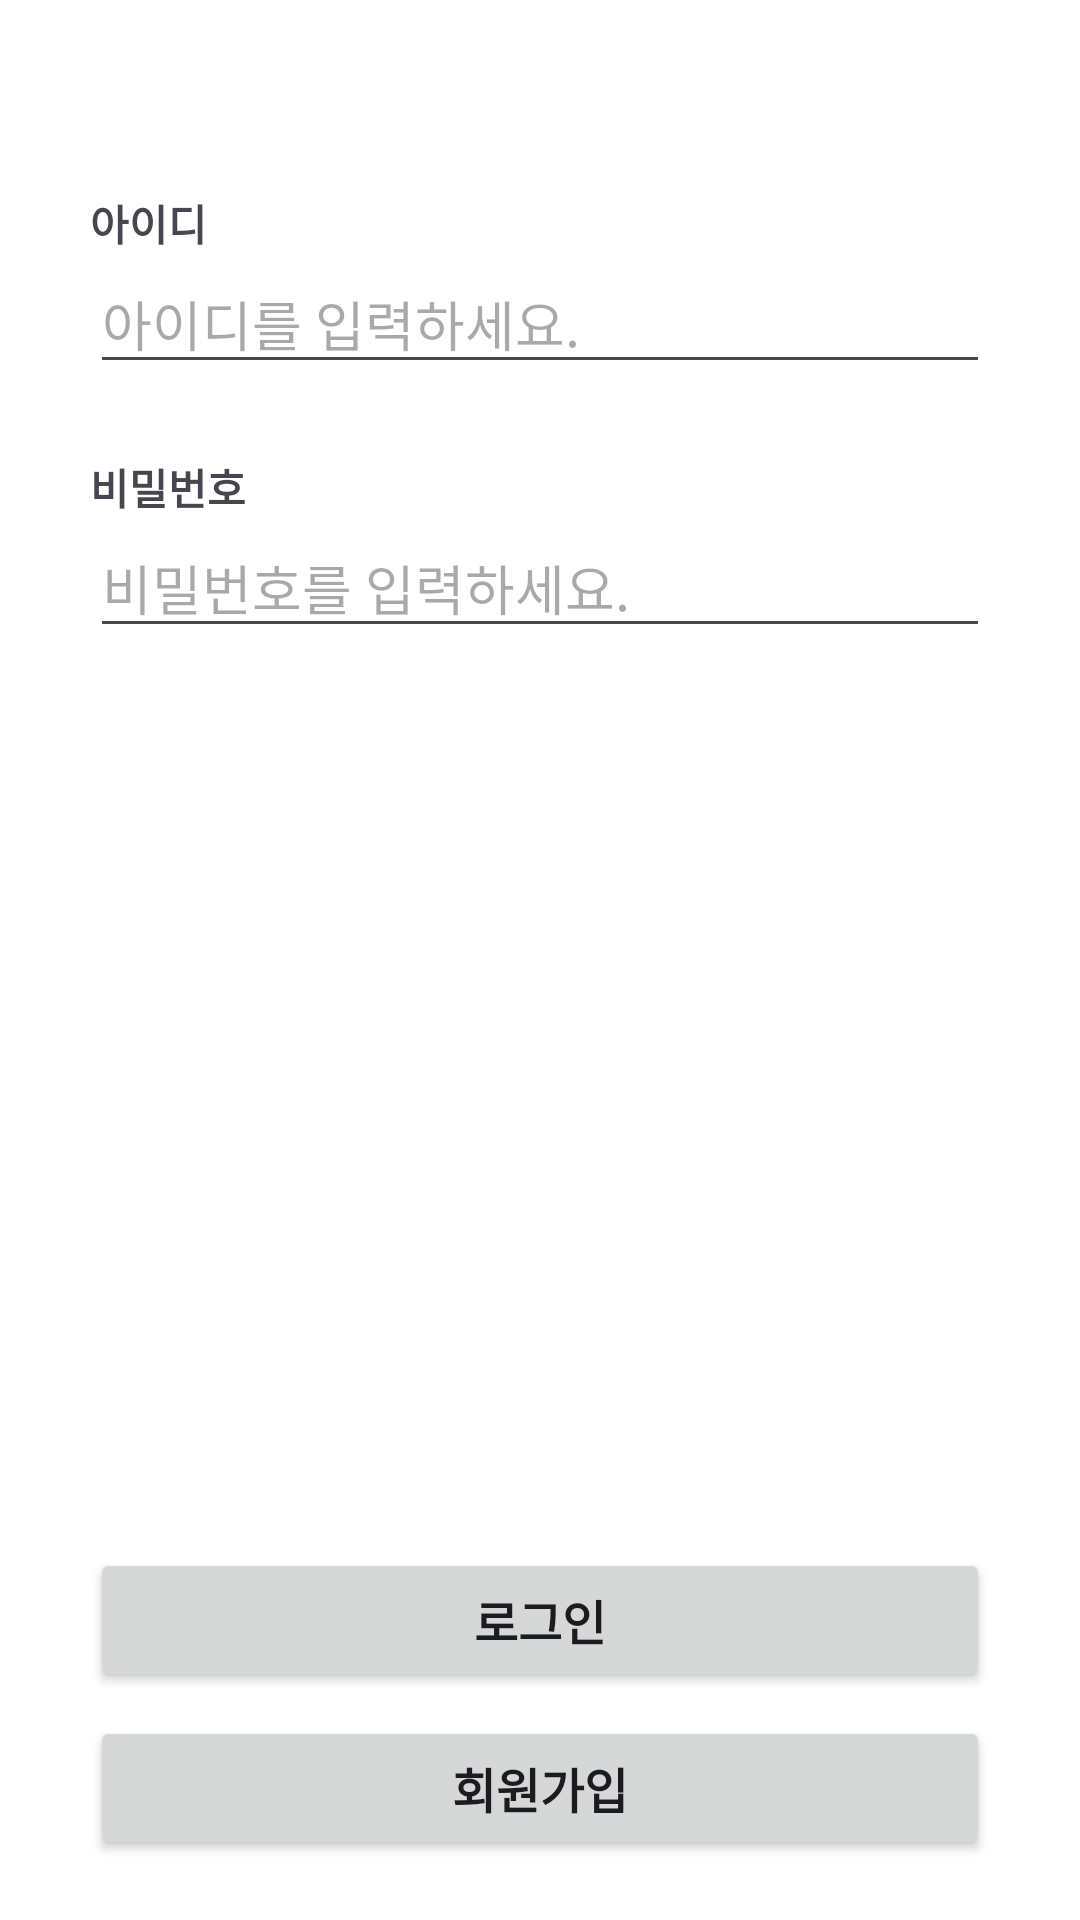

Produce the Android XML layout that renders to this screen, including the resource entries it uses.
<!-- AndroidManifest.xml: application theme Theme.Introducemyself -->
<!-- res/layout/activity_signin.xml -->
<?xml version="1.0" encoding="utf-8"?>
<androidx.constraintlayout.widget.ConstraintLayout xmlns:android="http://schemas.android.com/apk/res/android"
    xmlns:app="http://schemas.android.com/apk/res-auto"
    xmlns:tools="http://schemas.android.com/tools"
    android:layout_width="match_parent"
    android:layout_height="match_parent"
    android:background="@color/white"
    android:paddingHorizontal="30dp"
    tools:context=".SignInActivity">

    <ImageView
        android:id="@+id/iv_signin_logo"
        android:layout_width="wrap_content"
        android:layout_height="wrap_content"
        android:layout_marginTop="40dp"
        android:src="@drawable/ic_logo"
        app:layout_constraintEnd_toEndOf="parent"
        app:layout_constraintStart_toStartOf="parent"
        app:layout_constraintTop_toTopOf="parent" />

    <TextView
        android:id="@+id/tv_signin_id"
        android:layout_width="wrap_content"
        android:layout_height="wrap_content"
        android:layout_marginTop="24dp"
        android:text="@string/tv_id_text"
        android:textStyle="bold"
        app:layout_constraintStart_toStartOf="@+id/edit_signin_id"
        app:layout_constraintTop_toBottomOf="@+id/iv_signin_logo" />

    <EditText
        android:id="@+id/edit_signin_id"
        android:layout_width="match_parent"
        android:layout_height="wrap_content"
        android:ems="10"
        android:inputType="text"
        android:hint="@string/edit_id_hint"
        app:layout_constraintEnd_toEndOf="parent"
        app:layout_constraintStart_toStartOf="parent"
        app:layout_constraintTop_toBottomOf="@+id/tv_signin_id" />

    <TextView
        android:id="@+id/tv_signin_password"
        android:layout_width="wrap_content"
        android:layout_height="wrap_content"
        android:layout_marginTop="24dp"
        android:text="@string/tv_password_text"
        android:textStyle="bold"
        app:layout_constraintStart_toStartOf="@+id/edit_signin_password"
        app:layout_constraintTop_toBottomOf="@+id/edit_signin_id" />

    <EditText
        android:id="@+id/edit_signin_password"
        android:layout_width="match_parent"
        android:layout_height="wrap_content"
        android:ems="10"
        android:inputType="textPassword"
        android:hint="@string/edit_password_hint"
        app:layout_constraintEnd_toEndOf="parent"
        app:layout_constraintHorizontal_bias="0.502"
        app:layout_constraintStart_toStartOf="parent"
        app:layout_constraintTop_toBottomOf="@+id/tv_signin_password" />

    <Button
        android:id="@+id/btn_signin_login"
        android:layout_width="match_parent"
        android:layout_height="wrap_content"
        android:layout_marginBottom="8dp"
        android:text="@string/btn_signin_login_text"
        android:textSize="16sp"
        android:textStyle="bold"
        app:layout_constraintBottom_toTopOf="@+id/btn_signin_signup"
        app:layout_constraintEnd_toEndOf="parent"
        app:layout_constraintStart_toStartOf="parent" />

    <Button
        android:id="@+id/btn_signin_signup"
        android:layout_width="match_parent"
        android:layout_height="wrap_content"
        android:layout_marginBottom="20dp"
        android:text="@string/btn_signin_signup_text"
        android:textSize="16sp"
        android:textStyle="bold"
        app:layout_constraintBottom_toBottomOf="parent"
        app:layout_constraintEnd_toEndOf="parent"
        app:layout_constraintStart_toStartOf="parent" />
</androidx.constraintlayout.widget.ConstraintLayout>
<!-- resources referenced by this layout -->
<resources>
  <color name="white">#FFFFFFFF</color>
  <string name="btn_signin_login_text">로그인</string>
  <string name="btn_signin_signup_text">회원가입</string>
  <string name="edit_id_hint">아이디를 입력하세요.</string>
  <string name="edit_password_hint">비밀번호를 입력하세요.</string>
  <string name="tv_id_text">아이디</string>
  <string name="tv_password_text">비밀번호</string>
  <style name="Theme.Introducemyself" parent="Base.Theme.Introducemyself" />
  <style name="Base.Theme.Introducemyself" parent="Theme.Material3.DayNight.NoActionBar">
          
          
      </style>
</resources>
